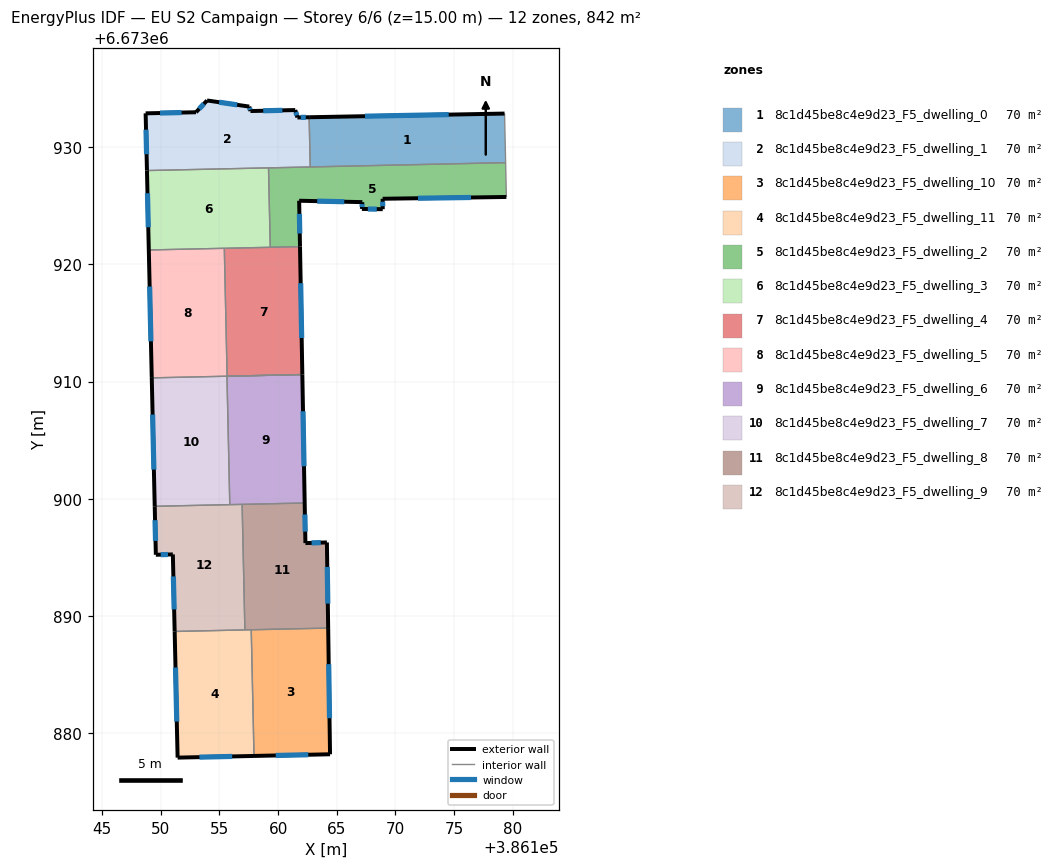
=== STOREY PLAN SPEC (per zone: floor XY polygon, exterior-wall plan segments, windows/doors) ===
zone 1: 8c1d45be8c4e9d23_F5_dwelling_0  (70.2 m²)
  floor: (386179.31, 6673932.86) (386179.40, 6673928.67) (386162.74, 6673928.30) (386162.65, 6673932.54)
  exterior wall: (386179.31, 6673932.86) – (386162.65, 6673932.54)  [16.7 m]
    window: (386174.55, 6673932.77) – (386167.41, 6673932.63)  [9.2 m²]
  interior walls: 3
zone 2: 8c1d45be8c4e9d23_F5_dwelling_1  (70.2 m²)
  floor: (386162.65, 6673932.54) (386162.74, 6673928.30) (386148.82, 6673928.00) (386148.71, 6673932.87) (386153.00, 6673932.97) (386153.94, 6673933.97) (386157.54, 6673933.45) (386157.64, 6673933.07) (386161.46, 6673933.16) (386161.65, 6673932.52)
  exterior wall: (386161.65, 6673932.52) – (386161.46, 6673933.16)  [0.7 m]
    window: (386161.60, 6673932.70) – (386161.52, 6673932.97)  [0.4 m²]
  exterior wall: (386162.65, 6673932.54) – (386161.65, 6673932.52)  [1.0 m]
    window: (386162.36, 6673932.54) – (386161.94, 6673932.53)  [0.6 m²]
  exterior wall: (386148.71, 6673932.87) – (386148.82, 6673928.00)  [4.9 m]
    window: (386148.74, 6673931.48) – (386148.79, 6673929.39)  [2.7 m²]
  exterior wall: (386153.00, 6673932.97) – (386148.71, 6673932.87)  [4.3 m]
    window: (386151.77, 6673932.94) – (386149.93, 6673932.90)  [2.4 m²]
  exterior wall: (386153.94, 6673933.97) – (386153.00, 6673932.97)  [1.4 m]
    window: (386153.67, 6673933.69) – (386153.27, 6673933.25)  [0.8 m²]
  exterior wall: (386157.54, 6673933.45) – (386153.94, 6673933.97)  [3.6 m]
    window: (386156.51, 6673933.60) – (386154.97, 6673933.82)  [2.0 m²]
  exterior wall: (386157.64, 6673933.07) – (386157.54, 6673933.45)  [0.4 m]
    window: (386157.61, 6673933.18) – (386157.57, 6673933.34)  [0.2 m²]
  exterior wall: (386161.46, 6673933.16) – (386157.64, 6673933.07)  [3.8 m]
    window: (386160.37, 6673933.13) – (386158.73, 6673933.09)  [2.1 m²]
  interior walls: 3
zone 3: 8c1d45be8c4e9d23_F5_dwelling_10  (70.2 m²)
  floor: (386164.27, 6673888.98) (386164.43, 6673878.22) (386157.95, 6673878.08) (386157.71, 6673888.84)
  exterior wall: (386164.43, 6673878.22) – (386164.27, 6673888.98)  [10.8 m]
    window: (386164.39, 6673881.30) – (386164.32, 6673885.91)  [5.9 m²]
  exterior wall: (386157.95, 6673878.08) – (386164.43, 6673878.22)  [6.5 m]
    window: (386159.80, 6673878.12) – (386162.58, 6673878.18)  [3.6 m²]
  interior walls: 2
zone 4: 8c1d45be8c4e9d23_F5_dwelling_11  (70.2 m²)
  floor: (386157.71, 6673888.84) (386157.95, 6673878.08) (386151.43, 6673877.93) (386151.18, 6673888.69)
  exterior wall: (386151.43, 6673877.93) – (386157.95, 6673878.08)  [6.5 m]
    window: (386153.29, 6673877.98) – (386156.09, 6673878.04)  [3.6 m²]
  exterior wall: (386151.18, 6673888.69) – (386151.43, 6673877.93)  [10.8 m]
    window: (386151.25, 6673885.62) – (386151.36, 6673881.01)  [5.9 m²]
  interior walls: 3
zone 5: 8c1d45be8c4e9d23_F5_dwelling_2  (70.2 m²)
  floor: (386179.40, 6673928.67) (386179.47, 6673925.74) (386168.92, 6673925.59) (386168.92, 6673924.70) (386167.15, 6673924.72) (386167.18, 6673925.30) (386161.80, 6673925.42) (386161.87, 6673921.51) (386159.33, 6673921.45) (386159.18, 6673928.22)
  exterior wall: (386168.92, 6673925.59) – (386179.47, 6673925.74)  [10.6 m]
    window: (386171.93, 6673925.63) – (386176.45, 6673925.70)  [5.8 m²]
  exterior wall: (386168.92, 6673924.70) – (386168.92, 6673925.59)  [0.9 m]
    window: (386168.92, 6673924.96) – (386168.92, 6673925.34)  [0.5 m²]
  exterior wall: (386167.15, 6673924.72) – (386168.92, 6673924.70)  [1.8 m]
    window: (386167.65, 6673924.72) – (386168.42, 6673924.71)  [1.0 m²]
  exterior wall: (386167.18, 6673925.30) – (386167.15, 6673924.72)  [0.6 m]
    window: (386167.17, 6673925.14) – (386167.16, 6673924.89)  [0.3 m²]
  exterior wall: (386161.80, 6673925.42) – (386167.18, 6673925.30)  [5.4 m]
    window: (386163.34, 6673925.39) – (386165.64, 6673925.34)  [3.0 m²]
  exterior wall: (386161.87, 6673921.51) – (386161.80, 6673925.42)  [3.9 m]
    window: (386161.85, 6673922.63) – (386161.82, 6673924.30)  [2.2 m²]
  interior walls: 5
zone 6: 8c1d45be8c4e9d23_F5_dwelling_3  (70.2 m²)
  floor: (386159.18, 6673928.22) (386159.33, 6673921.45) (386148.98, 6673921.22) (386148.82, 6673928.00)
  exterior wall: (386148.82, 6673928.00) – (386148.98, 6673921.22)  [6.8 m]
    window: (386148.86, 6673926.06) – (386148.93, 6673923.16)  [3.7 m²]
  interior walls: 4
zone 7: 8c1d45be8c4e9d23_F5_dwelling_4  (70.2 m²)
  floor: (386161.87, 6673921.51) (386162.07, 6673910.60) (386155.66, 6673910.46) (386155.41, 6673921.37)
  exterior wall: (386162.07, 6673910.60) – (386161.87, 6673921.51)  [10.9 m]
    window: (386162.01, 6673913.72) – (386161.93, 6673918.39)  [6.0 m²]
  interior walls: 4
zone 8: 8c1d45be8c4e9d23_F5_dwelling_5  (70.2 m²)
  floor: (386155.41, 6673921.37) (386155.66, 6673910.46) (386149.23, 6673910.32) (386148.98, 6673921.22)
  exterior wall: (386148.98, 6673921.22) – (386149.23, 6673910.32)  [10.9 m]
    window: (386149.05, 6673918.11) – (386149.16, 6673913.43)  [6.0 m²]
  interior walls: 5
zone 9: 8c1d45be8c4e9d23_F5_dwelling_6  (70.2 m²)
  floor: (386162.07, 6673910.60) (386162.27, 6673899.65) (386155.88, 6673899.51) (386155.64, 6673910.46)
  exterior wall: (386162.27, 6673899.65) – (386162.07, 6673910.60)  [11.0 m]
    window: (386162.21, 6673902.78) – (386162.13, 6673907.47)  [6.0 m²]
  interior walls: 4
zone 10: 8c1d45be8c4e9d23_F5_dwelling_7  (70.2 m²)
  floor: (386155.64, 6673910.46) (386155.88, 6673899.51) (386149.48, 6673899.37) (386149.23, 6673910.32)
  exterior wall: (386149.23, 6673910.32) – (386149.48, 6673899.37)  [11.0 m]
    window: (386149.30, 6673907.19) – (386149.41, 6673902.49)  [6.0 m²]
  interior walls: 3
zone 11: 8c1d45be8c4e9d23_F5_dwelling_8  (70.2 m²)
  floor: (386162.27, 6673899.65) (386162.33, 6673896.23) (386164.16, 6673896.29) (386164.27, 6673888.98) (386157.17, 6673888.83) (386156.93, 6673899.53)
  exterior wall: (386162.33, 6673896.23) – (386162.27, 6673899.65)  [3.4 m]
    window: (386162.31, 6673897.20) – (386162.29, 6673898.67)  [1.9 m²]
  exterior wall: (386164.16, 6673896.29) – (386162.33, 6673896.23)  [1.8 m]
    window: (386163.64, 6673896.27) – (386162.85, 6673896.24)  [1.0 m²]
  exterior wall: (386164.27, 6673888.98) – (386164.16, 6673896.29)  [7.3 m]
    window: (386164.24, 6673891.07) – (386164.19, 6673894.20)  [4.0 m²]
  interior walls: 4
zone 12: 8c1d45be8c4e9d23_F5_dwelling_9  (70.2 m²)
  floor: (386156.93, 6673899.53) (386157.17, 6673888.83) (386151.18, 6673888.69) (386151.03, 6673895.26) (386149.58, 6673895.23) (386149.48, 6673899.37)
  exterior wall: (386149.48, 6673899.37) – (386149.58, 6673895.23)  [4.1 m]
    window: (386149.51, 6673898.18) – (386149.55, 6673896.41)  [2.3 m²]
  exterior wall: (386151.03, 6673895.26) – (386151.18, 6673888.69)  [6.6 m]
    window: (386151.07, 6673893.39) – (386151.14, 6673890.57)  [3.6 m²]
  exterior wall: (386149.58, 6673895.23) – (386151.03, 6673895.26)  [1.5 m]
    window: (386149.99, 6673895.24) – (386150.61, 6673895.25)  [0.8 m²]
  interior walls: 4

=== DERIVED (storey summary) ===
Building: EU S2 Campaign
Storey: 6 of 6  (floor level z = 15.00 m)
Storey gross floor area: 842.4 m²
Zones on this storey: 12
  - 8c1d45be8c4e9d23_F5_dwelling_0: floor 70.2 m²; exterior wall 16.7 m (50.0 m²); 1 window(s) 9.2 m²; WWR 18.4%
  - 8c1d45be8c4e9d23_F5_dwelling_1: floor 70.2 m²; exterior wall 20.1 m (60.2 m²); 8 window(s) 11.1 m²; WWR 18.4%
  - 8c1d45be8c4e9d23_F5_dwelling_10: floor 70.2 m²; exterior wall 17.2 m (51.7 m²); 2 window(s) 9.5 m²; WWR 18.4%
  - 8c1d45be8c4e9d23_F5_dwelling_11: floor 70.2 m²; exterior wall 17.3 m (51.8 m²); 2 window(s) 9.5 m²; WWR 18.4%
  - 8c1d45be8c4e9d23_F5_dwelling_2: floor 70.2 m²; exterior wall 23.1 m (69.3 m²); 6 window(s) 12.7 m²; WWR 18.4%
  - 8c1d45be8c4e9d23_F5_dwelling_3: floor 70.2 m²; exterior wall 6.8 m (20.3 m²); 1 window(s) 3.7 m²; WWR 18.4%
  - 8c1d45be8c4e9d23_F5_dwelling_4: floor 70.2 m²; exterior wall 10.9 m (32.7 m²); 1 window(s) 6.0 m²; WWR 18.4%
  - 8c1d45be8c4e9d23_F5_dwelling_5: floor 70.2 m²; exterior wall 10.9 m (32.7 m²); 1 window(s) 6.0 m²; WWR 18.4%
  - 8c1d45be8c4e9d23_F5_dwelling_6: floor 70.2 m²; exterior wall 11.0 m (32.9 m²); 1 window(s) 6.0 m²; WWR 18.4%
  - 8c1d45be8c4e9d23_F5_dwelling_7: floor 70.2 m²; exterior wall 11.0 m (32.9 m²); 1 window(s) 6.0 m²; WWR 18.4%
  - 8c1d45be8c4e9d23_F5_dwelling_8: floor 70.2 m²; exterior wall 12.6 m (37.7 m²); 3 window(s) 6.9 m²; WWR 18.4%
  - 8c1d45be8c4e9d23_F5_dwelling_9: floor 70.2 m²; exterior wall 12.2 m (36.5 m²); 3 window(s) 6.7 m²; WWR 18.4%
Zone adjacency (shared interzone walls):
  - 8c1d45be8c4e9d23_F5_dwelling_0 ↔ 8c1d45be8c4e9d23_F5_dwelling_1
  - 8c1d45be8c4e9d23_F5_dwelling_0 ↔ 8c1d45be8c4e9d23_F5_dwelling_2
  - 8c1d45be8c4e9d23_F5_dwelling_1 ↔ 8c1d45be8c4e9d23_F5_dwelling_2
  - 8c1d45be8c4e9d23_F5_dwelling_1 ↔ 8c1d45be8c4e9d23_F5_dwelling_3
  - 8c1d45be8c4e9d23_F5_dwelling_10 ↔ 8c1d45be8c4e9d23_F5_dwelling_11
  - 8c1d45be8c4e9d23_F5_dwelling_10 ↔ 8c1d45be8c4e9d23_F5_dwelling_8
  - 8c1d45be8c4e9d23_F5_dwelling_11 ↔ 8c1d45be8c4e9d23_F5_dwelling_8
  - 8c1d45be8c4e9d23_F5_dwelling_11 ↔ 8c1d45be8c4e9d23_F5_dwelling_9
  - 8c1d45be8c4e9d23_F5_dwelling_2 ↔ 8c1d45be8c4e9d23_F5_dwelling_3
  - 8c1d45be8c4e9d23_F5_dwelling_2 ↔ 8c1d45be8c4e9d23_F5_dwelling_4
  - 8c1d45be8c4e9d23_F5_dwelling_3 ↔ 8c1d45be8c4e9d23_F5_dwelling_4
  - 8c1d45be8c4e9d23_F5_dwelling_3 ↔ 8c1d45be8c4e9d23_F5_dwelling_5
  - 8c1d45be8c4e9d23_F5_dwelling_4 ↔ 8c1d45be8c4e9d23_F5_dwelling_5
  - 8c1d45be8c4e9d23_F5_dwelling_5 ↔ 8c1d45be8c4e9d23_F5_dwelling_6
  - 8c1d45be8c4e9d23_F5_dwelling_5 ↔ 8c1d45be8c4e9d23_F5_dwelling_7
  - 8c1d45be8c4e9d23_F5_dwelling_6 ↔ 8c1d45be8c4e9d23_F5_dwelling_7
  - 8c1d45be8c4e9d23_F5_dwelling_6 ↔ 8c1d45be8c4e9d23_F5_dwelling_8
  - 8c1d45be8c4e9d23_F5_dwelling_6 ↔ 8c1d45be8c4e9d23_F5_dwelling_9
  - 8c1d45be8c4e9d23_F5_dwelling_7 ↔ 8c1d45be8c4e9d23_F5_dwelling_9
  - 8c1d45be8c4e9d23_F5_dwelling_8 ↔ 8c1d45be8c4e9d23_F5_dwelling_9